Image classification data set "type" (manuelcgallucci/paper_scissor_rock_NN on GitHub). Class labels (3): paper, rock, scissor.

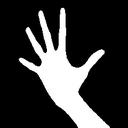
Label: paper

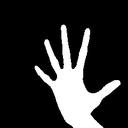
Label: paper

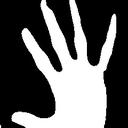
Label: paper

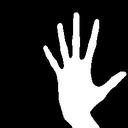
Label: paper

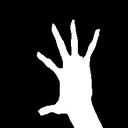
Label: paper

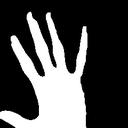
Label: paper
